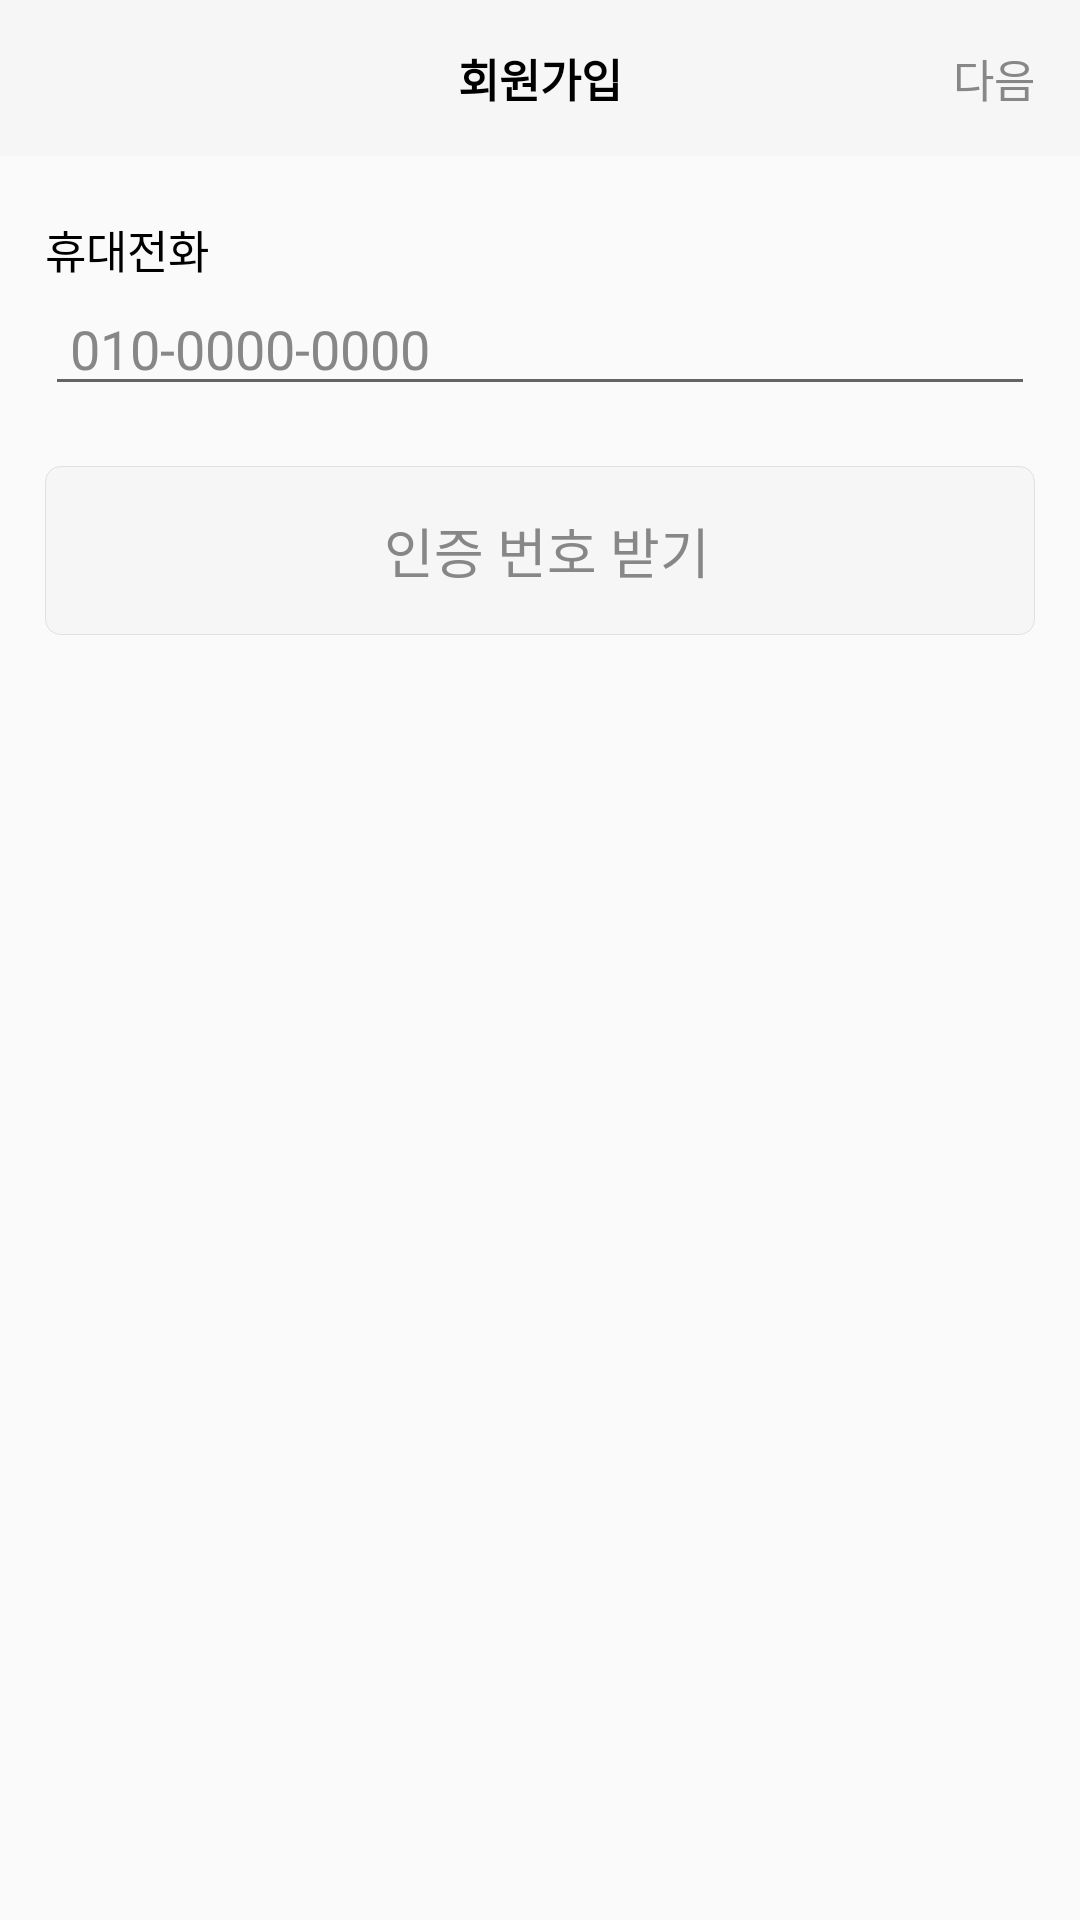

Reconstruct the res/layout file that produces this screen, plus the resources it refers to.
<!-- AndroidManifest.xml: application theme Theme.AppCompat.Light.NoActionBar -->
<!-- res/layout/activity_signup.xml -->
<?xml version="1.0" encoding="utf-8"?>
<androidx.constraintlayout.widget.ConstraintLayout
    android:id="@+id/signup_constraint"
    xmlns:android="http://schemas.android.com/apk/res/android"
    xmlns:app="http://schemas.android.com/apk/res-auto"
    xmlns:tools="http://schemas.android.com/tools"
    android:layout_width="match_parent"
    android:layout_height="match_parent"
    tools:context=".src.signup.SignupActivity">

    <androidx.constraintlayout.widget.Guideline
        android:id="@+id/gd_top"
        android:layout_width="wrap_content"
        android:layout_height="wrap_content"
        android:orientation="horizontal"
        app:layout_constraintGuide_begin="15dp" />

    <androidx.constraintlayout.widget.Guideline
        android:id="@+id/gd_bottom"
        android:layout_width="wrap_content"
        android:layout_height="wrap_content"
        android:orientation="horizontal"
        app:layout_constraintGuide_end="15dp" />

    <androidx.constraintlayout.widget.Guideline
        android:id="@+id/gd_left"
        android:layout_width="wrap_content"
        android:layout_height="wrap_content"
        android:orientation="vertical"
        app:layout_constraintGuide_begin="15dp" />

    <androidx.constraintlayout.widget.Guideline
        android:id="@+id/gd_right"
        android:layout_width="wrap_content"
        android:layout_height="wrap_content"
        android:orientation="vertical"
        app:layout_constraintGuide_end="15dp"/>

    <androidx.constraintlayout.widget.ConstraintLayout
        android:id="@+id/signup_bar"
        android:layout_width="match_parent"
        android:layout_height="wrap_content"
        app:layout_constraintStart_toStartOf="parent"
        app:layout_constraintEnd_toEndOf="parent"
        app:layout_constraintTop_toTopOf="parent"
        android:background="@color/baeminbackgroundColor">

        <androidx.appcompat.widget.AppCompatImageView
            android:id="@+id/signup_bar_back"
            android:layout_width="wrap_content"
            android:layout_height="wrap_content"
            android:src="@drawable/icon_back"
            android:layout_marginStart="15dp"
            app:layout_constraintStart_toStartOf="parent"
            app:layout_constraintTop_toTopOf="parent"
            app:layout_constraintBottom_toBottomOf="parent"/>

        <LinearLayout
            android:id="@+id/home_bar_linear"
            android:layout_width="wrap_content"
            android:layout_height="wrap_content"
            app:layout_constraintTop_toTopOf="parent"
            app:layout_constraintStart_toStartOf="parent"
            app:layout_constraintEnd_toEndOf="parent"
            >

            <androidx.appcompat.widget.AppCompatTextView
                android:layout_width="wrap_content"
                android:layout_height="wrap_content"
                android:text="회원가입"
                android:textSize="15dp"
                android:layout_marginTop="15dp"
                android:layout_marginBottom="15dp"
                android:textStyle="bold"
                android:textColor="@color/black"
                android:gravity="center"/>
        </LinearLayout>

        <androidx.appcompat.widget.AppCompatTextView
            android:id="@+id/signup_next"
            android:layout_width="wrap_content"
            android:layout_height="wrap_content"
            android:text="다음"
            android:textSize="15dp"
            android:textColor="@color/blackForText"
            app:layout_constraintEnd_toEndOf="parent"
            app:layout_constraintTop_toTopOf="parent"
            android:layout_marginTop="15dp"
            android:layout_marginEnd="15dp"/>
    </androidx.constraintlayout.widget.ConstraintLayout>

    <androidx.appcompat.widget.AppCompatTextView
        android:id="@+id/signup_txt1"
        android:layout_width="0dp"
        android:layout_height="wrap_content"
        android:text="휴대전화"
        android:textSize="15dp"
        android:textColor="@color/black"
        android:layout_marginTop="20dp"
        app:layout_constraintTop_toBottomOf="@id/signup_bar"
        app:layout_constraintStart_toStartOf="@id/gd_left"
        app:layout_constraintEnd_toEndOf="@id/gd_right"/>

    <androidx.constraintlayout.widget.ConstraintLayout
        android:id="@+id/signup_edt_constraint1"
        android:layout_width="0dp"
        android:layout_height="wrap_content"
        app:layout_constraintStart_toStartOf="@id/gd_left"
        app:layout_constraintEnd_toEndOf="@id/gd_right"
        app:layout_constraintTop_toBottomOf="@id/signup_txt1">

        <androidx.appcompat.widget.AppCompatEditText
            android:id="@+id/signup_edt_txt1"
            android:layout_width="match_parent"
            android:layout_height="wrap_content"
            android:hint=" 010-0000-0000"
            android:maxLength="11"
            android:textColorHint="@color/blackForText"
            android:textCursorDrawable="@color/black"
            app:layout_constraintTop_toTopOf="parent"
            app:layout_constraintStart_toStartOf="parent"
            />

        <androidx.appcompat.widget.AppCompatImageView
            android:id="@+id/signup_edt_icon1"
            android:layout_width="wrap_content"
            android:layout_height="wrap_content"
            android:src="@drawable/icon_cancel"
            app:layout_constraintEnd_toStartOf="@id/signup_edt_icon2"
            app:layout_constraintBottom_toBottomOf="@id/signup_edt_txt1"
            android:layout_marginBottom="15dp"
            android:layout_marginEnd="20dp"
            android:visibility="gone"
            />

        <androidx.appcompat.widget.AppCompatImageView
            android:id="@+id/signup_edt_icon2"
            android:layout_width="wrap_content"
            android:layout_height="wrap_content"
            android:src="@drawable/icon_cancel"
            app:layout_constraintEnd_toEndOf="@id/signup_edt_txt1"
            app:layout_constraintBottom_toBottomOf="@id/signup_edt_txt1"
            android:layout_marginBottom="15dp"
            android:layout_marginEnd="0dp"
            android:visibility="gone" />
    </androidx.constraintlayout.widget.ConstraintLayout>

    <LinearLayout
        android:id="@+id/signup_get_number"
        android:layout_width="match_parent"
        android:layout_height="wrap_content"
        app:layout_constraintStart_toStartOf="parent"
        app:layout_constraintTop_toBottomOf="@id/signup_edt_constraint1"
        android:layout_marginStart="15dp"
        android:layout_marginEnd="15dp"
        android:layout_marginTop="20dp"
        android:orientation="horizontal"
        android:gravity="center"
        android:background="@drawable/adress_background">


        <androidx.appcompat.widget.AppCompatTextView
            android:id="@+id/signup_get_number_txt"
            android:layout_width="wrap_content"
            android:layout_height="wrap_content"
            android:text="인증 번호 받기"
            android:textSize="18dp"
            android:layout_gravity="center"
            android:layout_marginStart="5dp"
            android:layout_marginTop="15dp"
            android:layout_marginBottom="15dp"
            android:textColor="@color/blackForText"
            />
    </LinearLayout>

    <androidx.appcompat.widget.AppCompatTextView
        android:id="@+id/signup_txt2"
        android:layout_width="0dp"
        android:layout_height="wrap_content"
        android:text="인증번호"
        android:textSize="15dp"
        android:textColor="@color/black"
        android:layout_marginTop="20dp"
        app:layout_constraintTop_toBottomOf="@id/signup_get_number"
        app:layout_constraintStart_toStartOf="@id/gd_left"
        app:layout_constraintEnd_toEndOf="@id/gd_right"
        android:visibility="gone"
        />

    <androidx.constraintlayout.widget.ConstraintLayout
        android:id="@+id/signup_edt_constraint2"
        android:layout_width="0dp"
        android:layout_height="wrap_content"
        app:layout_constraintStart_toStartOf="@id/gd_left"
        app:layout_constraintEnd_toEndOf="@id/gd_right"
        app:layout_constraintTop_toBottomOf="@id/signup_txt2"
        >

        <androidx.appcompat.widget.AppCompatEditText
            android:id="@+id/signup_edt_txt2"
            android:layout_width="match_parent"
            android:layout_height="wrap_content"
            android:hint=" ****"
            android:maxLength="4"
            android:textColorHint="@color/blackForText"
            android:textCursorDrawable="@color/black"
            app:layout_constraintTop_toTopOf="parent"
            app:layout_constraintStart_toStartOf="parent"
            android:visibility="gone"/>

        <androidx.appcompat.widget.AppCompatImageView
            android:id="@+id/signup_edt_icon3"
            android:layout_width="wrap_content"
            android:layout_height="wrap_content"
            android:src="@drawable/icon_cancel"
            app:layout_constraintEnd_toStartOf="@id/signup_edt_icon4"
            app:layout_constraintBottom_toBottomOf="@id/signup_edt_txt2"
            android:layout_marginBottom="15dp"
            android:layout_marginEnd="30dp"
            android:visibility="gone"/>

        <androidx.appcompat.widget.AppCompatImageView
            android:id="@+id/signup_edt_icon4"
            android:layout_width="wrap_content"
            android:layout_height="wrap_content"
            android:src="@drawable/icon_cancel"
            app:layout_constraintEnd_toEndOf="@id/signup_edt_txt2"
            app:layout_constraintBottom_toBottomOf="@id/signup_edt_txt2"
            android:layout_marginBottom="15dp"
            android:layout_marginEnd="5dp"
            android:visibility="gone"
            />
    </androidx.constraintlayout.widget.ConstraintLayout>

    <androidx.appcompat.widget.AppCompatTextView
        android:id="@+id/signup_txt3"
        android:layout_width="0dp"
        android:layout_height="wrap_content"
        android:layout_marginTop="20dp"
        android:text="인증번호 다시 받기"
        android:textSize="15dp"
        android:textStyle="bold"
        android:textColor="@color/baemincolor"
        app:layout_constraintTop_toBottomOf="@id/signup_edt_constraint2"
        app:layout_constraintEnd_toEndOf="@id/gd_right"
        android:visibility="gone"
        />

</androidx.constraintlayout.widget.ConstraintLayout>
<!-- resources referenced by this layout -->
<resources>
  <color name="baeminbackgroundColor">#F6F6F6</color>
  <color name="baemincolor">#2AC1BC</color>
  <color name="black">#FF000000</color>
  <color name="blackForText">#878787</color>
  <!-- drawable adress_background (drawable) -->
  <?xml version="1.0" encoding="utf-8"?>
  <shape xmlns:android="http://schemas.android.com/apk/res/android">
      <solid android:color="@color/baeminbackgroundColor"/>
      <corners
          android:topLeftRadius="5dp"
          android:topRightRadius="5dp"
          android:bottomRightRadius="5dp"
          android:bottomLeftRadius="5dp"/>
  
      <stroke
          android:width="0.3dp"
          android:color="@color/strokeForView"/>
  </shape>
  <!-- drawable icon_cancel (drawable) -->
  <vector android:height="20dp" android:tint="#8A8A8A"
      android:viewportHeight="24" android:viewportWidth="24"
      android:width="20dp" xmlns:android="http://schemas.android.com/apk/res/android">
      <path android:fillColor="@android:color/white" android:pathData="M12,2C6.47,2 2,6.47 2,12s4.47,10 10,10 10,-4.47 10,-10S17.53,2 12,2zM17,15.59L15.59,17 12,13.41 8.41,17 7,15.59 10.59,12 7,8.41 8.41,7 12,10.59 15.59,7 17,8.41 13.41,12 17,15.59z"/>
  </vector>
  <color name="strokeForView">#E0E0E0</color>
</resources>
